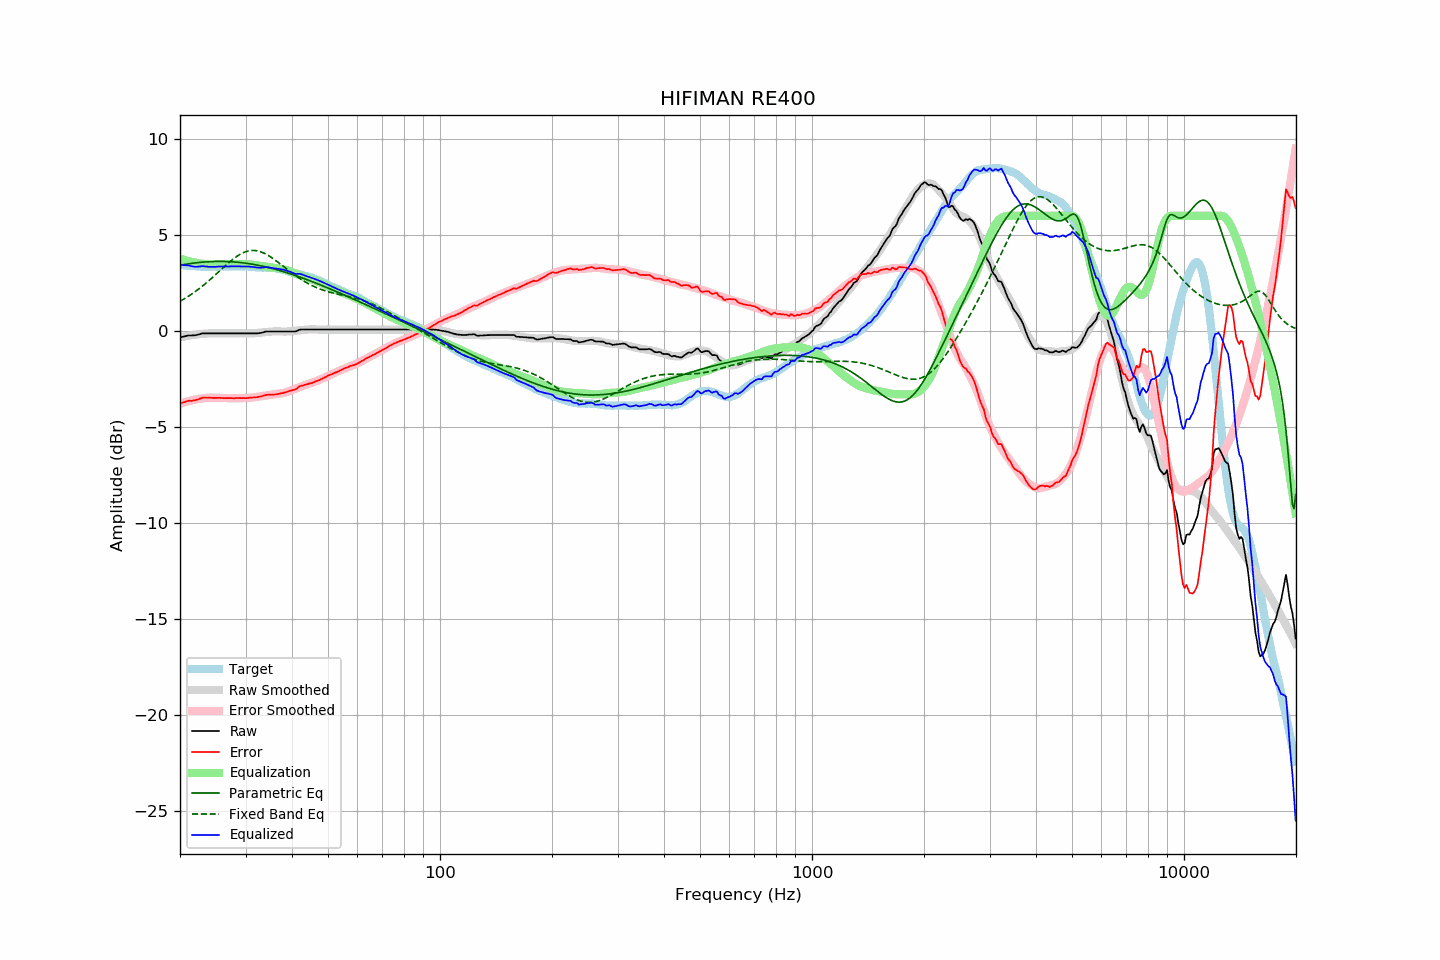

Values plotted in this chart, from the file beside it:
frequency, raw, error, smoothed, error_smoothed, equalization, parametric_eq, fixed_band_eq, equalized_raw, equalized_smoothed, target
20.00, -0.33, -3.78, -0.33, -3.78, 3.78, 3.43, 1.55, 3.45, 3.45, 3.45
20.20, -0.31, -3.75, -0.31, -3.75, 3.75, 3.44, 1.60, 3.44, 3.44, 3.44
20.40, -0.29, -3.72, -0.29, -3.72, 3.72, 3.46, 1.65, 3.43, 3.43, 3.43
20.61, -0.27, -3.70, -0.28, -3.70, 3.70, 3.47, 1.70, 3.43, 3.42, 3.43
20.81, -0.25, -3.65, -0.26, -3.67, 3.67, 3.49, 1.75, 3.42, 3.41, 3.41
21.02, -0.23, -3.63, -0.25, -3.65, 3.65, 3.50, 1.80, 3.42, 3.40, 3.41
21.23, -0.23, -3.62, -0.23, -3.63, 3.63, 3.51, 1.86, 3.40, 3.40, 3.40
21.44, -0.23, -3.63, -0.22, -3.61, 3.61, 3.52, 1.91, 3.38, 3.39, 3.40
21.66, -0.22, -3.61, -0.21, -3.59, 3.59, 3.53, 1.97, 3.37, 3.38, 3.39
21.87, -0.22, -3.60, -0.19, -3.57, 3.57, 3.54, 2.03, 3.35, 3.38, 3.38
22.09, -0.21, -3.58, -0.18, -3.56, 3.56, 3.55, 2.09, 3.35, 3.37, 3.37
22.31, -0.19, -3.56, -0.17, -3.54, 3.54, 3.56, 2.15, 3.35, 3.37, 3.37
22.54, -0.17, -3.53, -0.16, -3.53, 3.53, 3.57, 2.21, 3.36, 3.36, 3.36
22.76, -0.14, -3.50, -0.15, -3.51, 3.51, 3.58, 2.28, 3.37, 3.36, 3.36
22.99, -0.12, -3.47, -0.15, -3.50, 3.50, 3.59, 2.35, 3.38, 3.36, 3.35
23.22, -0.12, -3.46, -0.14, -3.49, 3.49, 3.59, 2.41, 3.37, 3.35, 3.34
23.45, -0.12, -3.47, -0.13, -3.48, 3.48, 3.60, 2.48, 3.36, 3.35, 3.35
23.69, -0.12, -3.46, -0.12, -3.47, 3.47, 3.61, 2.56, 3.35, 3.35, 3.34
23.92, -0.12, -3.46, -0.12, -3.47, 3.47, 3.61, 2.63, 3.35, 3.35, 3.34
24.16, -0.12, -3.47, -0.12, -3.46, 3.46, 3.62, 2.70, 3.34, 3.35, 3.35
24.40, -0.12, -3.48, -0.11, -3.46, 3.46, 3.62, 2.78, 3.34, 3.35, 3.36
24.65, -0.12, -3.48, -0.11, -3.46, 3.46, 3.62, 2.85, 3.34, 3.35, 3.36
24.89, -0.12, -3.48, -0.11, -3.47, 3.47, 3.62, 2.93, 3.35, 3.35, 3.36
25.14, -0.12, -3.47, -0.12, -3.47, 3.47, 3.63, 3.00, 3.35, 3.36, 3.36
25.39, -0.12, -3.47, -0.12, -3.48, 3.48, 3.63, 3.08, 3.36, 3.36, 3.35
25.65, -0.12, -3.47, -0.12, -3.48, 3.48, 3.63, 3.16, 3.36, 3.36, 3.35
25.91, -0.12, -3.48, -0.12, -3.48, 3.48, 3.63, 3.24, 3.36, 3.36, 3.36
26.16, -0.12, -3.49, -0.12, -3.48, 3.48, 3.62, 3.31, 3.36, 3.36, 3.37
26.43, -0.12, -3.49, -0.12, -3.49, 3.49, 3.62, 3.39, 3.37, 3.37, 3.37
26.69, -0.12, -3.49, -0.12, -3.49, 3.49, 3.62, 3.46, 3.37, 3.37, 3.37
26.96, -0.12, -3.49, -0.12, -3.49, 3.49, 3.62, 3.54, 3.37, 3.37, 3.37
27.23, -0.12, -3.49, -0.12, -3.49, 3.49, 3.61, 3.61, 3.37, 3.37, 3.37
27.50, -0.12, -3.49, -0.12, -3.49, 3.49, 3.61, 3.68, 3.37, 3.37, 3.37
27.77, -0.12, -3.50, -0.12, -3.49, 3.49, 3.60, 3.75, 3.37, 3.37, 3.38
28.05, -0.12, -3.49, -0.12, -3.49, 3.49, 3.60, 3.81, 3.37, 3.37, 3.37
28.33, -0.12, -3.48, -0.12, -3.49, 3.49, 3.59, 3.87, 3.37, 3.37, 3.36
28.62, -0.12, -3.48, -0.12, -3.49, 3.49, 3.58, 3.93, 3.37, 3.37, 3.36
28.90, -0.12, -3.49, -0.12, -3.49, 3.49, 3.57, 3.98, 3.37, 3.37, 3.37
29.19, -0.12, -3.49, -0.12, -3.49, 3.49, 3.56, 4.03, 3.37, 3.37, 3.37
29.48, -0.12, -3.49, -0.12, -3.49, 3.49, 3.55, 4.07, 3.37, 3.37, 3.37
29.78, -0.12, -3.49, -0.12, -3.49, 3.49, 3.54, 4.10, 3.37, 3.36, 3.37
30.08, -0.12, -3.49, -0.12, -3.48, 3.48, 3.53, 4.14, 3.36, 3.36, 3.37
30.38, -0.12, -3.48, -0.12, -3.48, 3.48, 3.52, 4.16, 3.36, 3.36, 3.36
30.68, -0.12, -3.47, -0.12, -3.48, 3.48, 3.51, 4.18, 3.36, 3.35, 3.35
30.99, -0.12, -3.47, -0.12, -3.47, 3.47, 3.49, 4.19, 3.35, 3.35, 3.35
31.30, -0.12, -3.46, -0.12, -3.46, 3.46, 3.48, 4.20, 3.34, 3.34, 3.34
31.61, -0.12, -3.45, -0.11, -3.45, 3.45, 3.47, 4.20, 3.33, 3.34, 3.34
31.93, -0.12, -3.44, -0.11, -3.44, 3.44, 3.45, 4.19, 3.32, 3.33, 3.32
32.24, -0.12, -3.44, -0.10, -3.42, 3.42, 3.44, 4.18, 3.30, 3.32, 3.32
32.57, -0.11, -3.42, -0.09, -3.41, 3.41, 3.42, 4.16, 3.30, 3.32, 3.31
32.89, -0.10, -3.41, -0.08, -3.40, 3.40, 3.40, 4.13, 3.30, 3.31, 3.31
33.22, -0.08, -3.38, -0.07, -3.38, 3.38, 3.38, 4.10, 3.30, 3.31, 3.30
33.55, -0.06, -3.36, -0.06, -3.37, 3.37, 3.37, 4.07, 3.31, 3.31, 3.30
33.89, -0.03, -3.34, -0.05, -3.36, 3.36, 3.35, 4.03, 3.33, 3.30, 3.31
34.23, -0.02, -3.32, -0.04, -3.35, 3.35, 3.33, 3.98, 3.33, 3.30, 3.30
34.57, -0.02, -3.31, -0.04, -3.33, 3.33, 3.31, 3.93, 3.31, 3.30, 3.29
34.92, -0.02, -3.31, -0.03, -3.32, 3.32, 3.29, 3.88, 3.30, 3.29, 3.29
35.27, -0.02, -3.32, -0.02, -3.31, 3.31, 3.27, 3.83, 3.29, 3.29, 3.30
35.62, -0.02, -3.30, -0.02, -3.30, 3.30, 3.24, 3.77, 3.28, 3.28, 3.28
35.97, -0.02, -3.30, -0.01, -3.29, 3.29, 3.22, 3.71, 3.27, 3.27, 3.28
... 635 more rows
